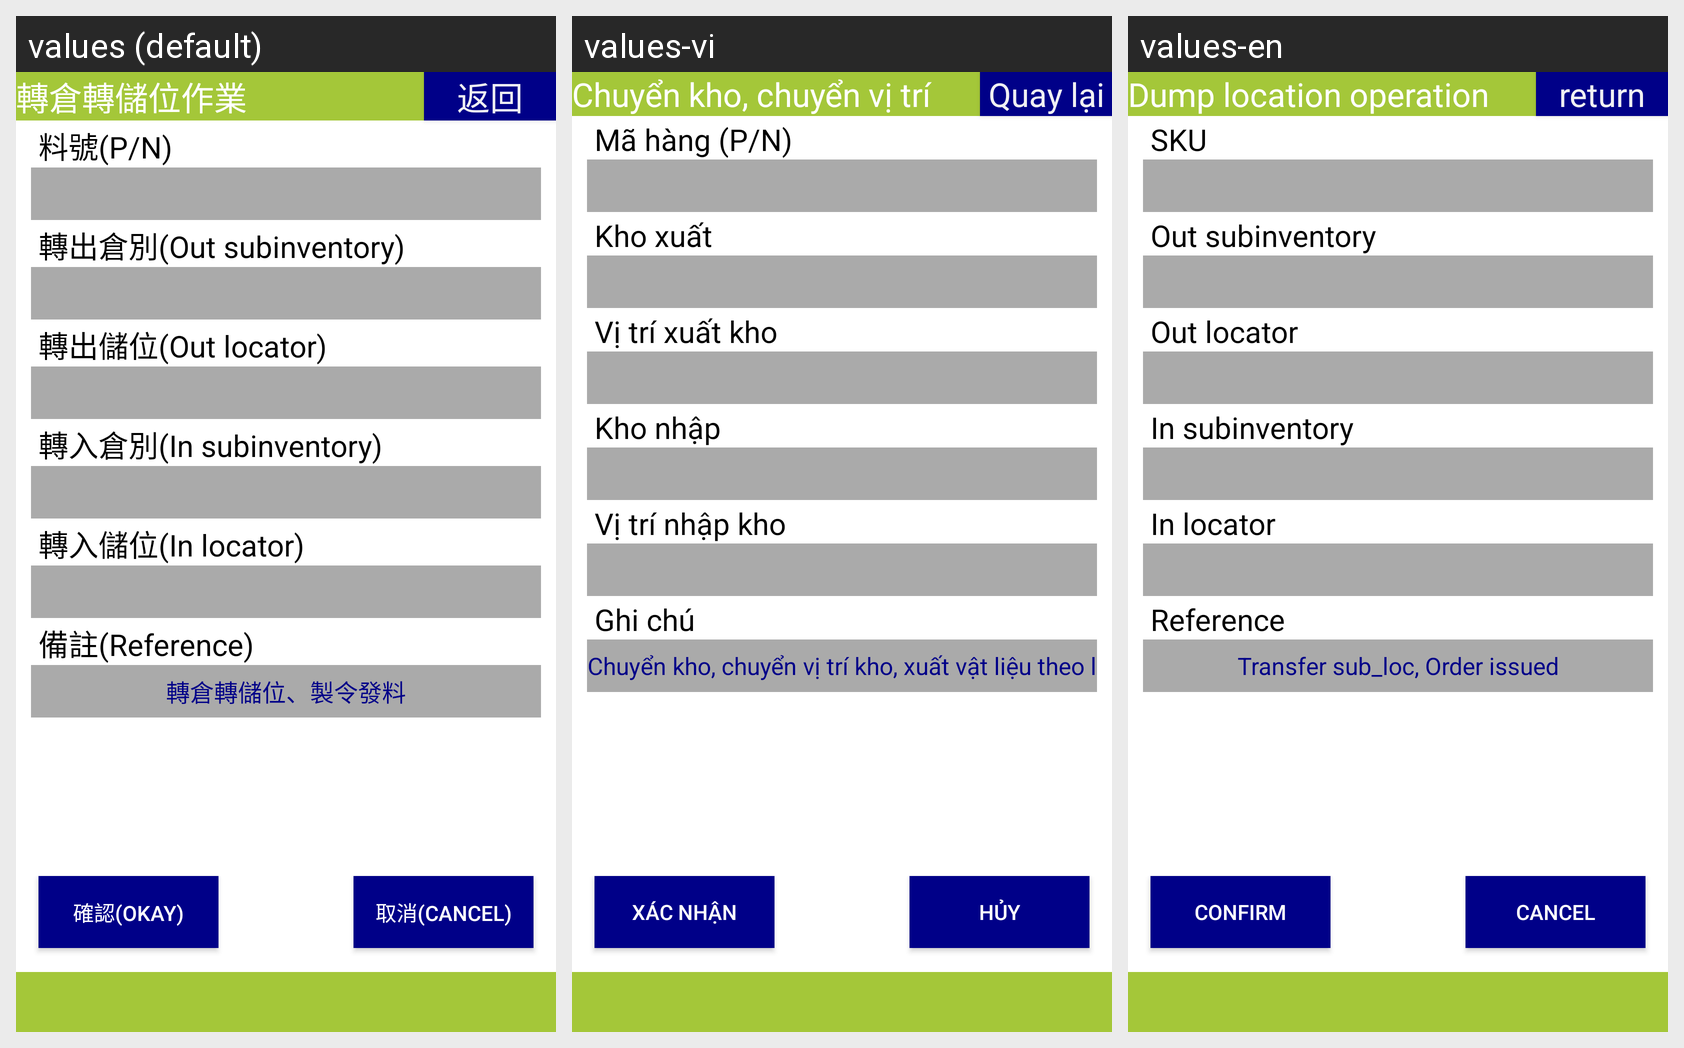

Locale-by-locale string values for the Android screen shown in this grid:
Android screen res/layout/activity_transfer_subinventory_loctor.xml rendered under 3 locales, left to right: values (default), values-vi, values-en. Device: Nexus 5 (rendered at 1080×1920; each locale shown at half size, 540×960, under a caption strip naming it); theme android:Theme.DeviceDefault.NoActionBar.Fullscreen.
Strings drawn on this screen, with the default value and each locale's value (text and hints the layout hard-codes, and strings that could not be matched under every locale, appear in the picture but are not listed):

title_activity_transfer_subinventory_locator
  values: 轉倉轉儲位作業
  values-vi: Chuyển kho, chuyển vị trí
  values-en: Dump location operation

button_return
  values: 返回
  values-vi: Quay lại
  values-en: return

label_pn
  values: 料號(P/N)
  values-vi: Mã hàng (P/N)
  values-en: SKU

label_subinventory_from
  values: 轉出倉別(Out subinventory)
  values-vi: Kho xuất
  values-en: Out subinventory

label_locator_from
  values: 轉出儲位(Out locator)
  values-vi: Vị trí xuất kho
  values-en: Out locator

label_subinventory_to
  values: 轉入倉別(In subinventory)
  values-vi: Kho nhập
  values-en: In subinventory

label_locator_to
  values: 轉入儲位(In locator)
  values-vi: Vị trí nhập kho
  values-en: In locator

label_reference
  values: 備註(Reference)
  values-vi: Ghi chú
  values-en: Reference

default_reference
  values: 轉倉轉儲位、製令發料
  values-vi: Chuyển kho, chuyển vị trí kho, xuất vật liệu theo lệnh sản xuất
  values-en: Transfer sub_loc, Order issued

button_confirm2
  values: 確認(Okay)
  values-vi: Xác nhận
  values-en: Confirm

button_cancel2
  values: 取消(Cancel)
  values-vi: Hủy
  values-en: Cancel
